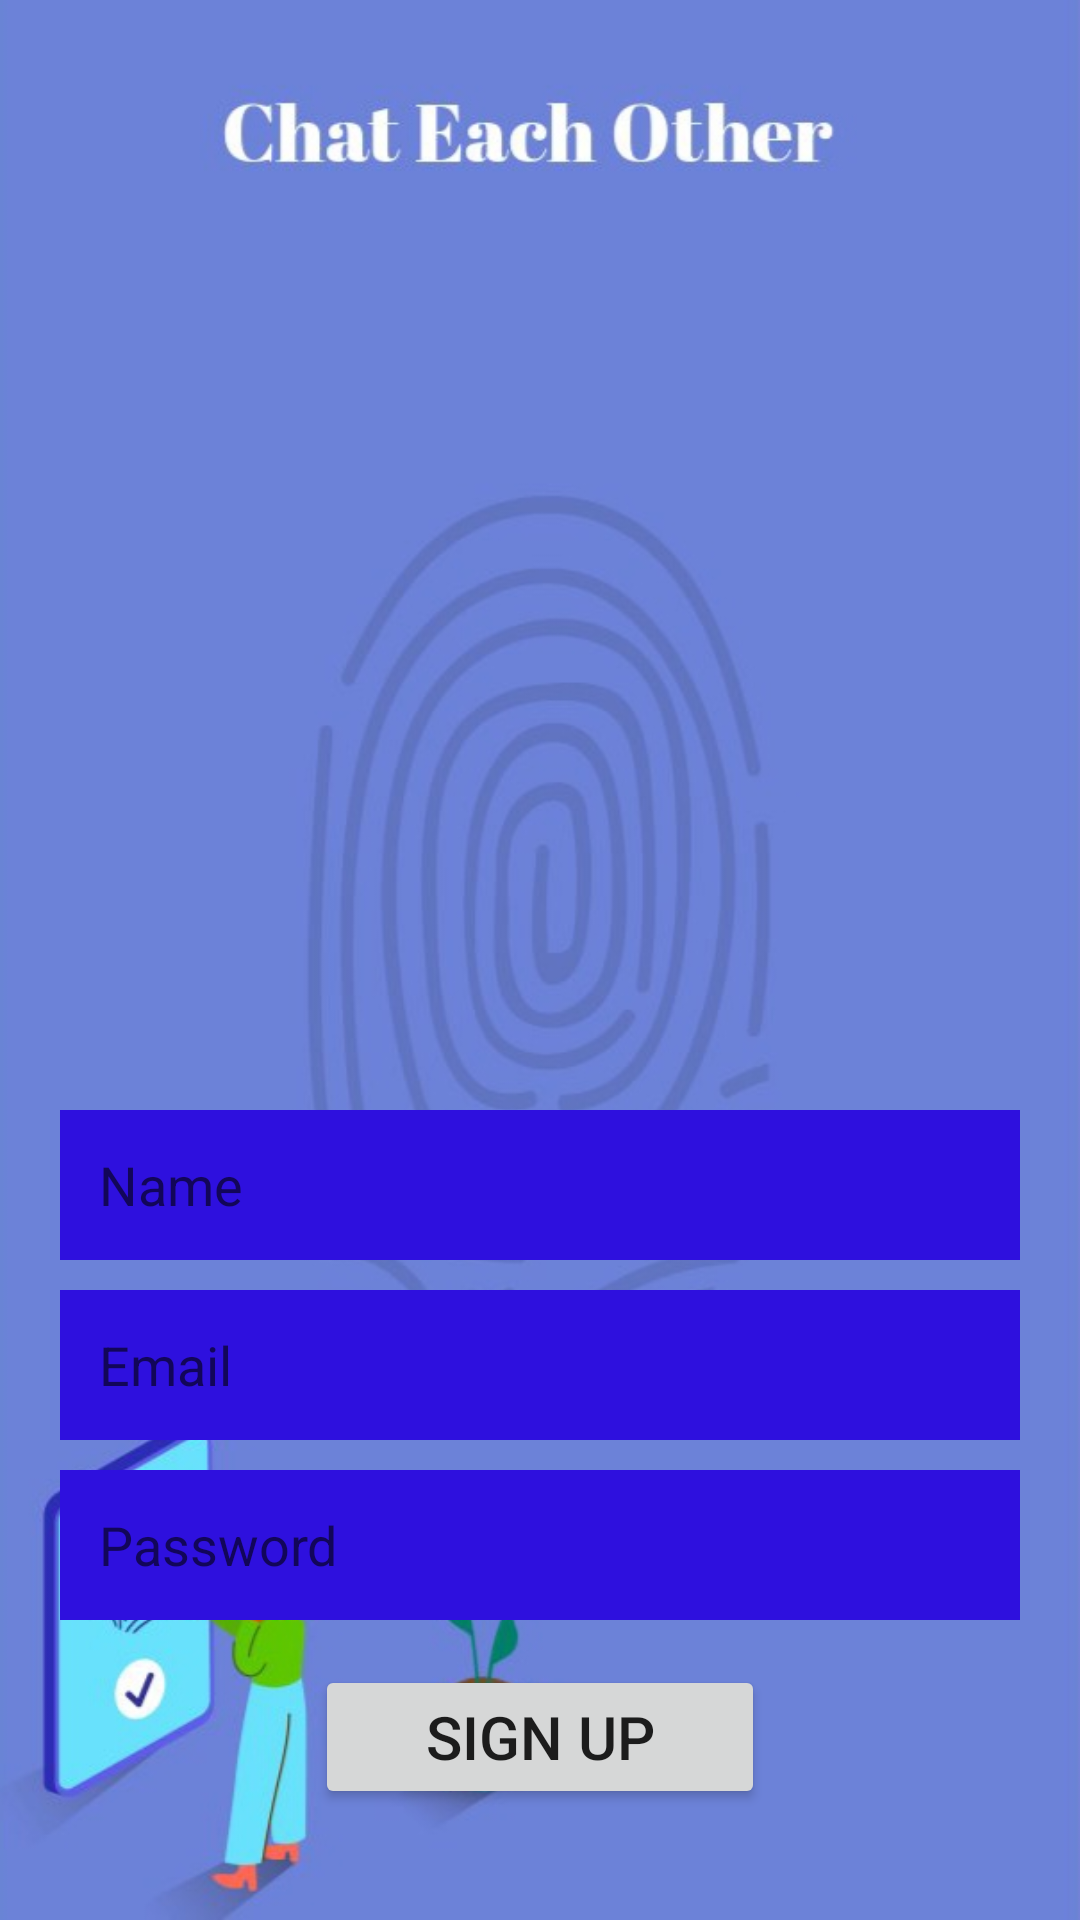

Reconstruct the res/layout file that produces this screen, plus the resources it refers to.
<!-- AndroidManifest.xml: application theme Theme.ChatApp -->
<!-- res/layout/activity_sig_up.xml -->
<?xml version="1.0" encoding="utf-8"?>
<RelativeLayout xmlns:android="http://schemas.android.com/apk/res/android"
    xmlns:app="http://schemas.android.com/apk/res-auto"
    xmlns:tools="http://schemas.android.com/tools"
    android:layout_width="match_parent"
    android:layout_height="match_parent"
    tools:context=".SignUp"
    android:background="@drawable/login_back">

    <ImageView
        android:id="@+id/app_logo"
        android:layout_width="150dp"
        android:layout_height="150dp"
        android:layout_centerHorizontal="true"
        android:layout_marginTop="130dp"
        android:src="@drawable/chat" />

    <EditText
        android:id="@+id/edt_name"
        android:layout_width="match_parent"
        android:layout_height="50dp"
        android:layout_below="@id/app_logo"
        android:layout_marginLeft="20dp"
        android:layout_marginTop="90dp"
        android:layout_marginRight="20dp"
        android:background="@color/blue"
        android:hint="Name"
        android:paddingLeft="13dp" />

    <EditText
        android:id="@+id/edt_email"
        android:layout_width="match_parent"
        android:layout_height="50dp"
        android:layout_below="@id/edt_name"
        android:layout_marginLeft="20dp"
        android:layout_marginTop="10dp"
        android:layout_marginRight="20dp"
        android:background="@color/blue"
        android:hint="Email"
        android:paddingLeft="13dp" />

    <EditText
        android:id="@+id/edt_password"
        android:layout_width="match_parent"
        android:layout_height="50dp"
        android:layout_below="@id/edt_email"
        android:layout_marginLeft="20dp"
        android:layout_marginTop="10dp"
        android:layout_marginRight="20dp"
        android:background="@color/blue"
        android:hint="Password"
        android:paddingLeft="13dp" />

    <Button
        android:id="@+id/btnSignUp"
        android:layout_width="150dp"
        android:layout_height="wrap_content"
        android:layout_below="@id/edt_password"
        android:text="Sign Up"
        android:textSize="20dp"
        android:layout_marginTop="15dp"
        android:layout_centerHorizontal="true"/>
</RelativeLayout>
<!-- resources referenced by this layout -->
<resources>
  <color name="blue">#2e10de</color>
  <!-- drawable login_back: jpg bitmap (drawable, 60329 bytes) -->
  <style name="Theme.ChatApp" parent="Theme.AppCompat.Light">
          
          <item name="colorPrimary">@color/purple_500</item>
          <item name="colorPrimaryVariant">@color/purple_700</item>
          <item name="colorOnPrimary">@color/white</item>
          
          <item name="colorSecondary">@color/teal_200</item>
          <item name="colorSecondaryVariant">@color/teal_700</item>
          <item name="colorOnSecondary">@color/black</item>
          
          <item name="android:statusBarColor" tools:targetApi="l">?attr/colorPrimaryVariant</item>
          
      </style>
  <color name="purple_500">#FF6200EE</color>
  <color name="purple_700">#FF3700B3</color>
  <color name="white">#FFFFFFFF</color>
  <color name="teal_200">#FF03DAC5</color>
  <color name="teal_700">#FF018786</color>
  <color name="black">#FF000000</color>
</resources>
